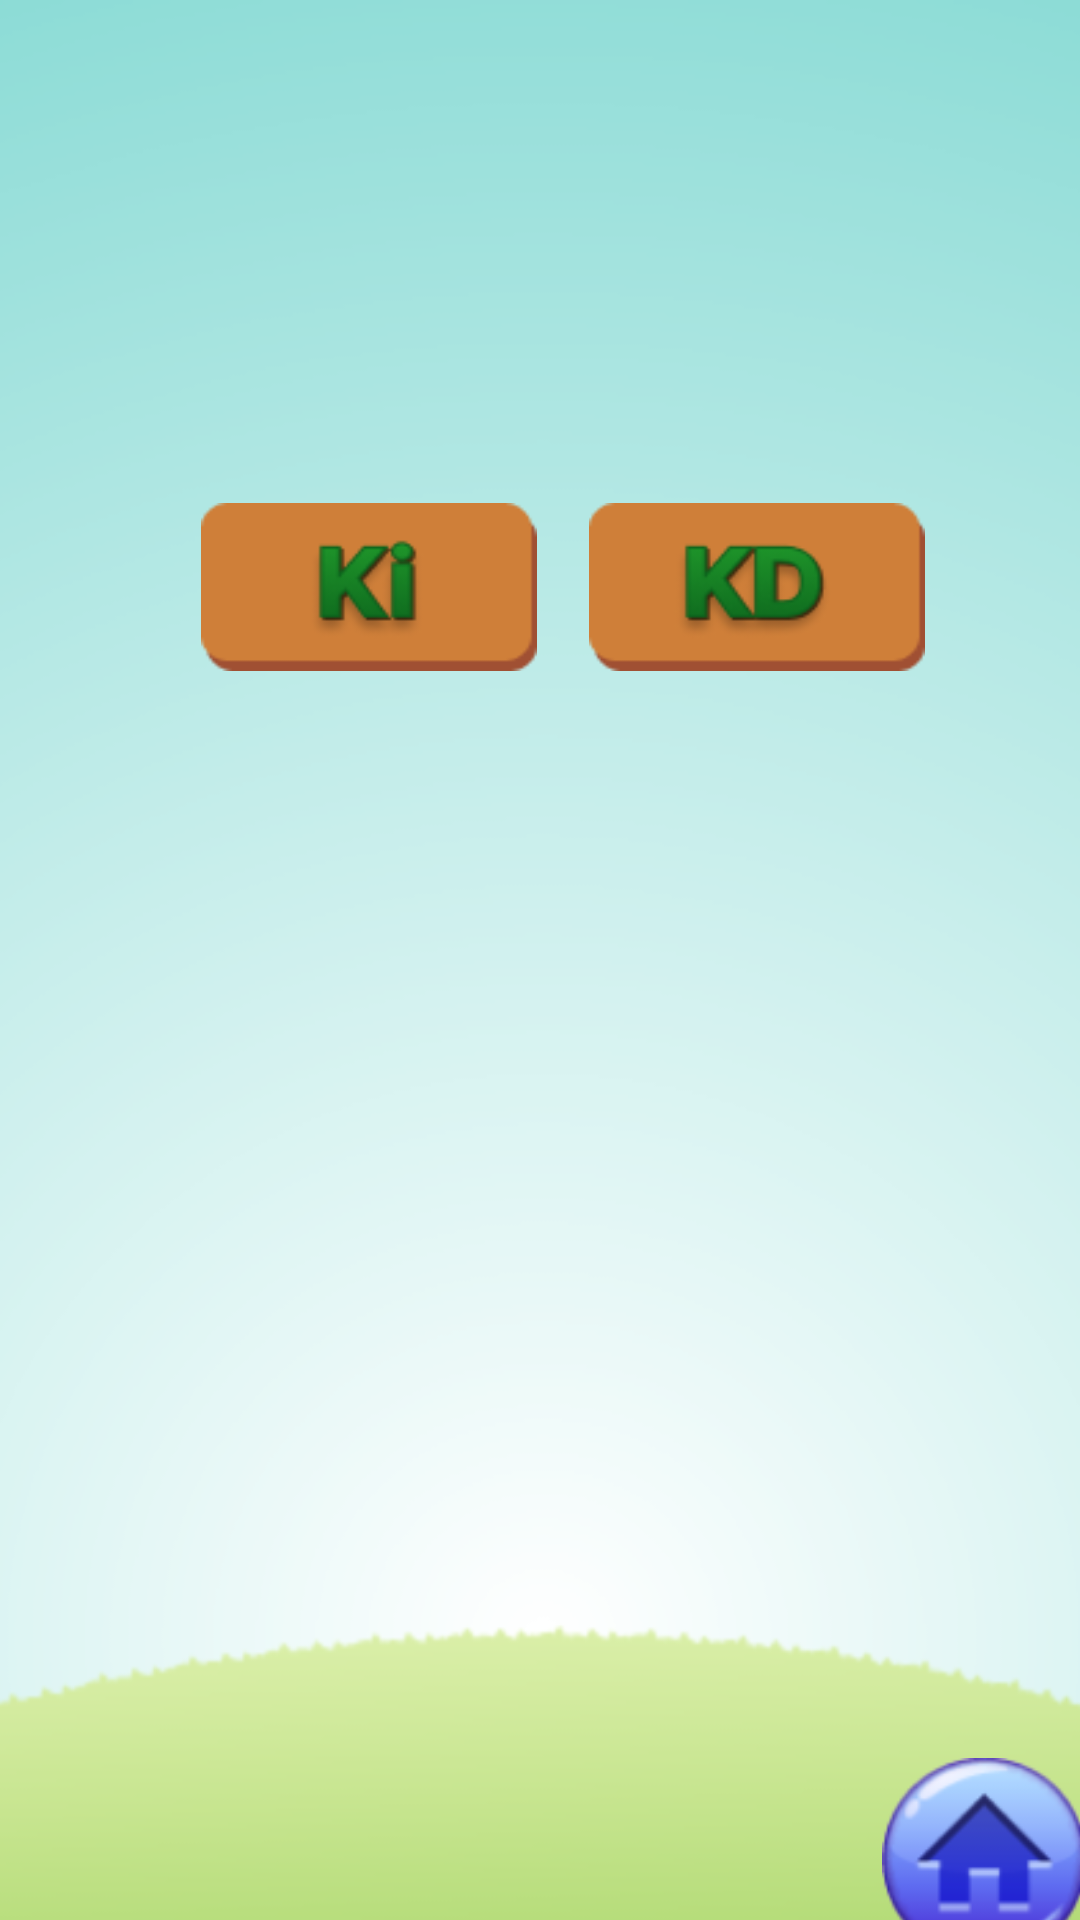

Android layout source for this screen:
<!-- AndroidManifest.xml: application theme Theme.HiddenObjekKu -->
<!-- res/layout/activity_menu_kurikulum.xml -->
<?xml version="1.0" encoding="utf-8"?>
<androidx.constraintlayout.widget.ConstraintLayout xmlns:android="http://schemas.android.com/apk/res/android"
    xmlns:app="http://schemas.android.com/apk/res-auto"
    xmlns:tools="http://schemas.android.com/tools"
    android:layout_width="match_parent"
    android:layout_height="match_parent"
    android:background="@drawable/polospolos"
    tools:context=".Activitymenukurikulum">

    <ImageView
        android:id="@+id/logomediakecil"
        android:layout_width="95dp"
        android:layout_height="80dp"
        android:layout_marginStart="5dp"
        android:layout_marginTop="32dp"
        app:layout_constraintBottom_toBottomOf="parent"
        app:layout_constraintStart_toStartOf="parent"
        app:layout_constraintTop_toTopOf="parent"
        app:layout_constraintVertical_bias="0.024"
        app:srcCompat="@drawable/logomediakecil"
        android:contentDescription="@string/gambar_deskripsi" />

    <ImageView
        android:id="@+id/menubanner"
        android:layout_width="250dp"
        android:layout_height="72dp"
        android:layout_marginTop="100dp"
        android:contentDescription="@string/gambar_deskripsi"
        app:layout_constraintBottom_toBottomOf="parent"
        app:layout_constraintEnd_toEndOf="parent"
        app:layout_constraintStart_toStartOf="parent"
        app:layout_constraintTop_toTopOf="parent"
        app:layout_constraintVertical_bias="0.043"
        app:srcCompat="@drawable/kurikulumbanner" />

    <Button
        android:id="@+id/bthome"
        android:layout_width="68dp"
        android:layout_height="68dp"
        android:layout_marginStart="300dp"
        android:layout_marginTop="600dp"
        android:layout_marginEnd="4dp"
        android:background="@drawable/home"
        app:layout_constraintBottom_toBottomOf="parent"
        app:layout_constraintEnd_toEndOf="parent"
        app:layout_constraintStart_toStartOf="parent"
        app:layout_constraintTop_toTopOf="parent"
        android:contentDescription="@string/home_button"/>

    <Button
        android:id="@+id/btki"
        android:layout_width="112dp"
        android:layout_height="56dp"
        android:background="@drawable/btki"
        android:contentDescription="@string/description_btki"
        app:layout_constraintBottom_toBottomOf="parent"
        app:layout_constraintEnd_toEndOf="parent"
        app:layout_constraintHorizontal_bias="0.27"
        app:layout_constraintStart_toStartOf="parent"
        app:layout_constraintTop_toTopOf="parent"
        app:layout_constraintVertical_bias="0.287" />

    <Button
        android:id="@+id/btkd"
        android:layout_width="112dp"
        android:layout_height="56dp"
        android:background="@drawable/btkd"
        android:contentDescription="@string/description_btkd"
        app:layout_constraintBottom_toBottomOf="parent"
        app:layout_constraintEnd_toEndOf="parent"
        app:layout_constraintHorizontal_bias="0.792"
        app:layout_constraintStart_toStartOf="parent"
        app:layout_constraintTop_toTopOf="parent"
        app:layout_constraintVertical_bias="0.287" />

</androidx.constraintlayout.widget.ConstraintLayout>
<!-- resources referenced by this layout -->
<resources>
  <!-- drawable btkd: png bitmap (drawable, 4096 bytes) -->
  <!-- drawable btki: png bitmap (drawable, 3292 bytes) -->
  <!-- drawable home: png bitmap (drawable, 7632 bytes) -->
  <!-- drawable kurikulumbanner: png bitmap (drawable, 22478 bytes) -->
  <!-- drawable logomediakecil: png bitmap (drawable, 9672 bytes) -->
  <!-- drawable polospolos: png bitmap (drawable, 44998 bytes) -->
  <string name="description_btkd">btkd</string>
  <string name="description_btki">btki</string>
  <string name="gambar_deskripsi">Deskripsi Gambar</string>
  <string name="home_button">Home</string>
  <style name="Theme.HiddenObjekKu" parent="android:Theme.Material.Light.NoActionBar" />
</resources>
